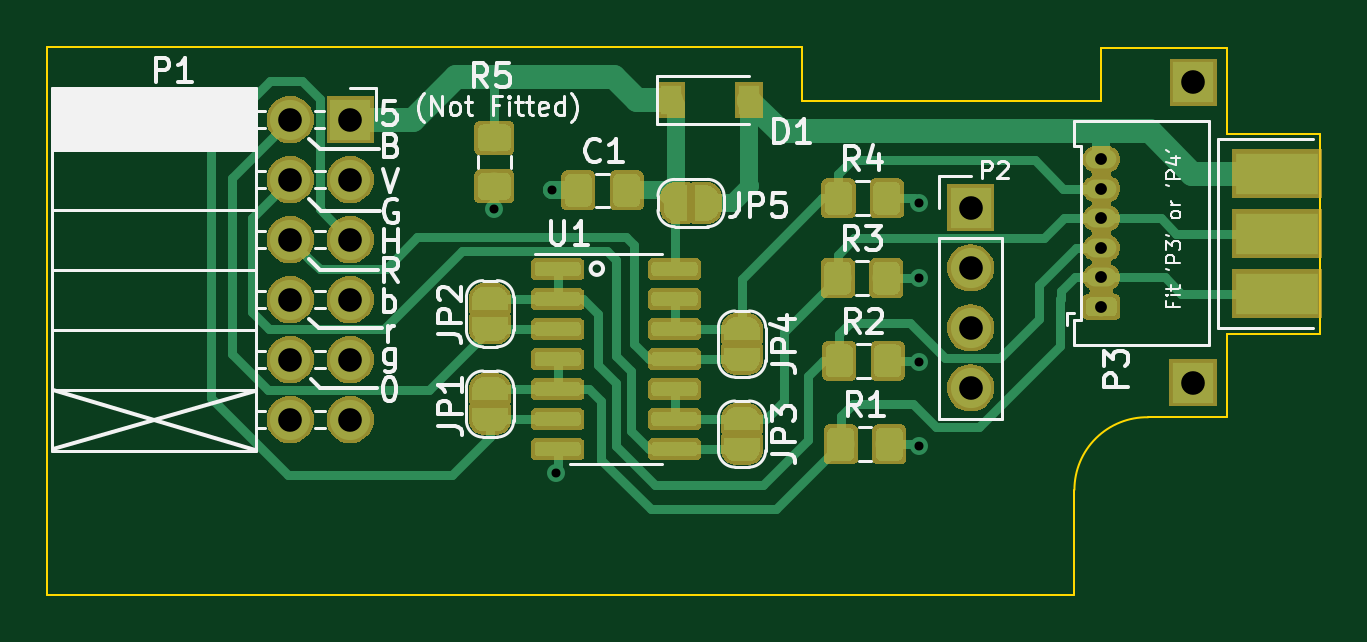
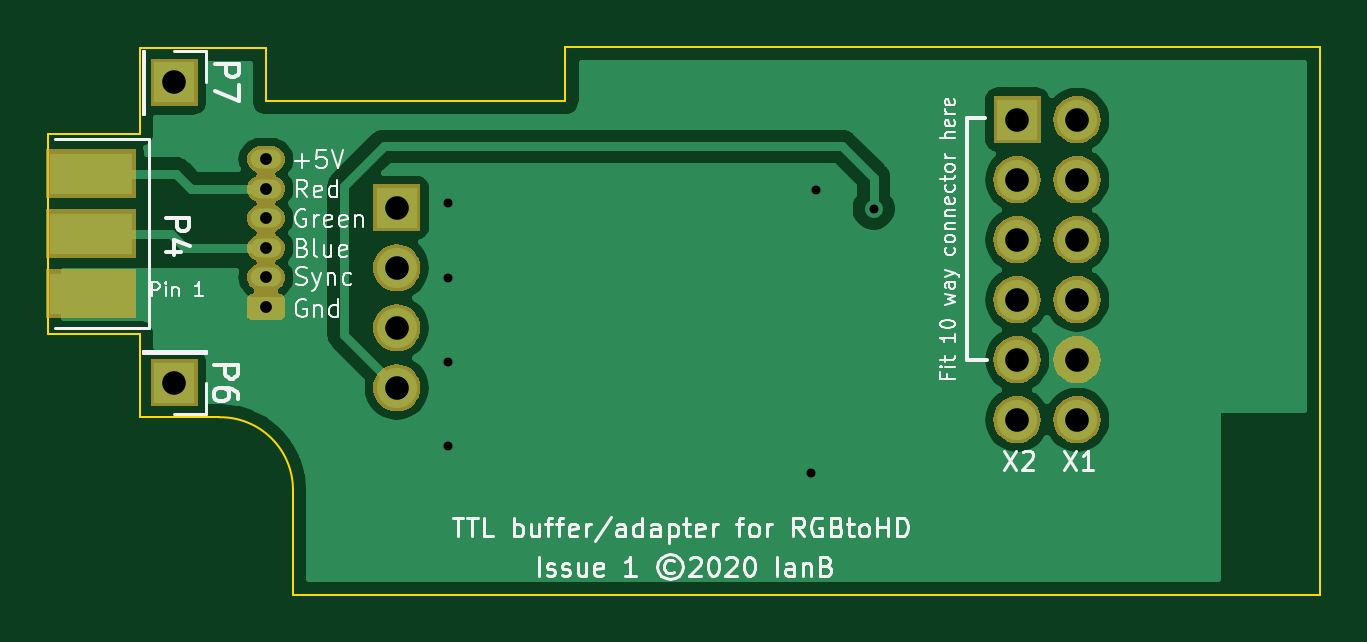
Circuit board: 8 layer files. Board 53.9 x 23.2 mm.
- bottom_copper: buffer-B_Cu.gbl (32152 bytes)
- bottom_mask: buffer-B_Mask.gbs (21535 bytes)
- bottom_silk: buffer-B_SilkS.gbo (27428 bytes)
- outline: buffer-Edge_Cuts.gm1 (1318 bytes)
- top_copper: buffer-F_Cu.gtl (67353 bytes)
- top_mask: buffer-F_Mask.gts (68326 bytes)
- top_silk: buffer-F_SilkS.gto (25515 bytes)
- drill: buffer.drl (764 bytes)

=== bottom_copper: buffer-B_Cu.gbl (32152 bytes, source omitted) ===
=== bottom_mask: buffer-B_Mask.gbs (21535 bytes, source omitted) ===
=== bottom_silk: buffer-B_SilkS.gbo (27428 bytes, source omitted) ===
=== outline: buffer-Edge_Cuts.gm1 ===
G04 #@! TF.GenerationSoftware,KiCad,Pcbnew,(5.1.4)-1*
G04 #@! TF.CreationDate,2020-02-28T17:05:49+00:00*
G04 #@! TF.ProjectId,buffer,62756666-6572-42e6-9b69-6361645f7063,rev?*
G04 #@! TF.SameCoordinates,Original*
G04 #@! TF.FileFunction,Profile,NP*
%FSLAX46Y46*%
G04 Gerber Fmt 4.6, Leading zero omitted, Abs format (unit mm)*
G04 Created by KiCad (PCBNEW (5.1.4)-1) date 2020-02-28 17:05:49*
%MOMM*%
%LPD*%
G04 APERTURE LIST*
%ADD10C,0.100000*%
G04 APERTURE END LIST*
D10*
X77488600Y-43441620D02*
X81402000Y-43441620D01*
X77488600Y-34963100D02*
X81402000Y-34963100D01*
X77488600Y-43441620D02*
X77488600Y-46974760D01*
X81402000Y-34963100D02*
X81402000Y-43441620D01*
X77488600Y-31328360D02*
X77488600Y-34963100D01*
X74135799Y-46974760D02*
X77488600Y-46974760D01*
X71011181Y-50048160D02*
X71011600Y-54493160D01*
X72154600Y-31328360D02*
X77488600Y-31328360D01*
X27526800Y-54493160D02*
X71011600Y-54493160D01*
X72154600Y-33588960D02*
X72154600Y-31328360D01*
X71367200Y-33588960D02*
X72154600Y-33588960D01*
X71367200Y-33588960D02*
X59480000Y-33588960D01*
X59480000Y-33588960D02*
X59480000Y-32826960D01*
X59480000Y-31302960D02*
X59480000Y-32826960D01*
X27526800Y-31302960D02*
X59480000Y-31302960D01*
X27526800Y-31302960D02*
X27526800Y-54493160D01*
X71011181Y-50048160D02*
G75*
G02X74135799Y-46974760I3073819J1D01*
G01*
M02*

=== top_copper: buffer-F_Cu.gtl (67353 bytes, source omitted) ===
=== top_mask: buffer-F_Mask.gts (68326 bytes, source omitted) ===
=== top_silk: buffer-F_SilkS.gto (25515 bytes, source omitted) ===
=== drill: buffer.drl ===
M48
; DRILL file {KiCad (5.1.4)-1} date 28/02/2020 17:05:51
; FORMAT={-:-/ absolute / inch / decimal}
; #@! TF.CreationDate,2020-02-28T17:05:51+00:00
; #@! TF.GenerationSoftware,Kicad,Pcbnew,(5.1.4)-1
FMAT,2
INCH
T1C0.0150
T2C0.0197
T3C0.0394
%
G90
G05
T1
X1.8281Y-1.5017
X1.9243Y-1.4712
X1.9317Y-1.9424
X2.5367Y-1.4924
X2.5367Y-1.6174
X2.5367Y-1.7574
X2.5367Y-1.8974
T2
X2.8407Y-1.4193
X2.8407Y-1.4685
X2.8407Y-1.5178
X2.8407Y-1.567
X2.8407Y-1.6162
X2.8407Y-1.6654
T3
X2.9934Y-1.7915
X2.6227Y-1.5004
X2.6227Y-1.6004
X2.6227Y-1.7004
X2.6227Y-1.8004
X2.9937Y-1.2914
X1.4887Y-1.3534
X1.4887Y-1.4534
X1.4887Y-1.5534
X1.4887Y-1.6534
X1.4887Y-1.7534
X1.4887Y-1.8534
X1.5887Y-1.3534
X1.5887Y-1.4534
X1.5887Y-1.5534
X1.5887Y-1.6534
X1.5887Y-1.7534
X1.5887Y-1.8534
T0
M30
